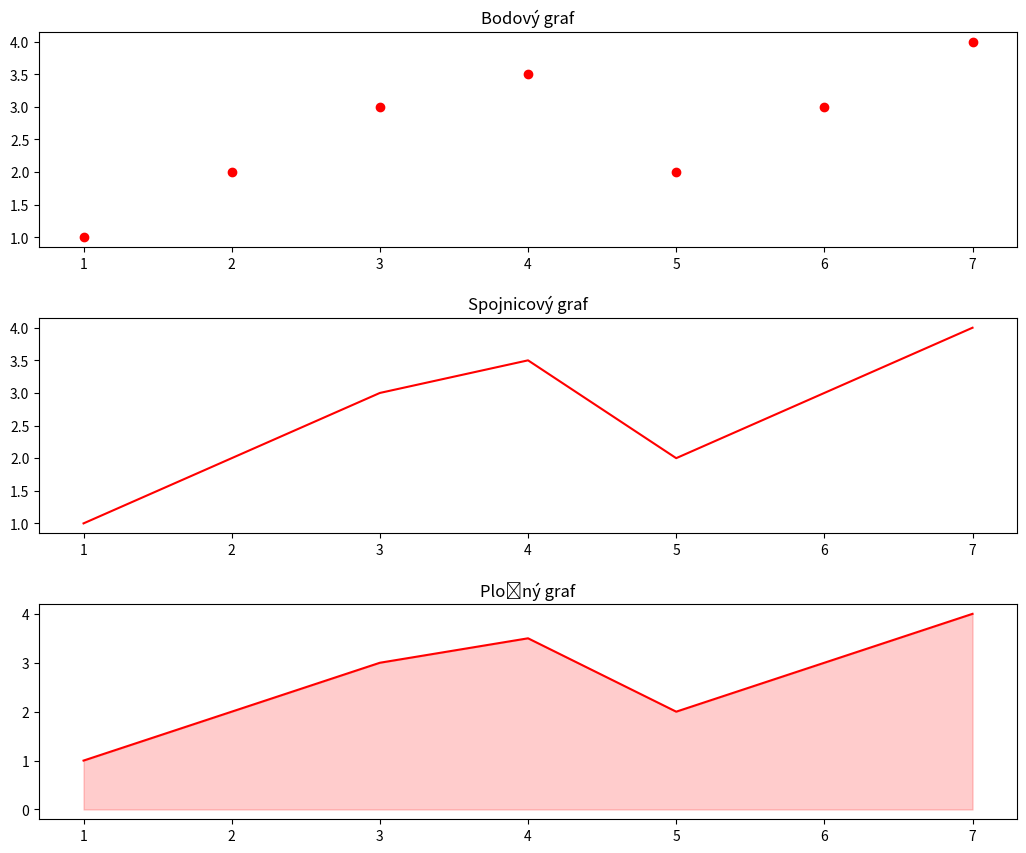

Reproduce this figure in Python.
import pandas as pd
import matplotlib.pyplot as plt
import numpy as np


x1 = [1,2,3,4,5,6,7]
y1 = [1,2,3,3.5,2,3,4]


fig, ax = plt.subplots(3, figsize =(11, 9))
fig.tight_layout(pad=3.0)


ax[0].scatter(x1,y1, color="red")
ax[0].set_title("Bodový graf")
ax[1].plot(x1,y1, color="red")
ax[1].set_title("Spojnicový graf")
ax[2].plot(x1,y1, color="red")
ax[2].fill_between(x1, y1, color="red", alpha=0.2)
ax[2].set_title("Plošný graf")


plt.show()